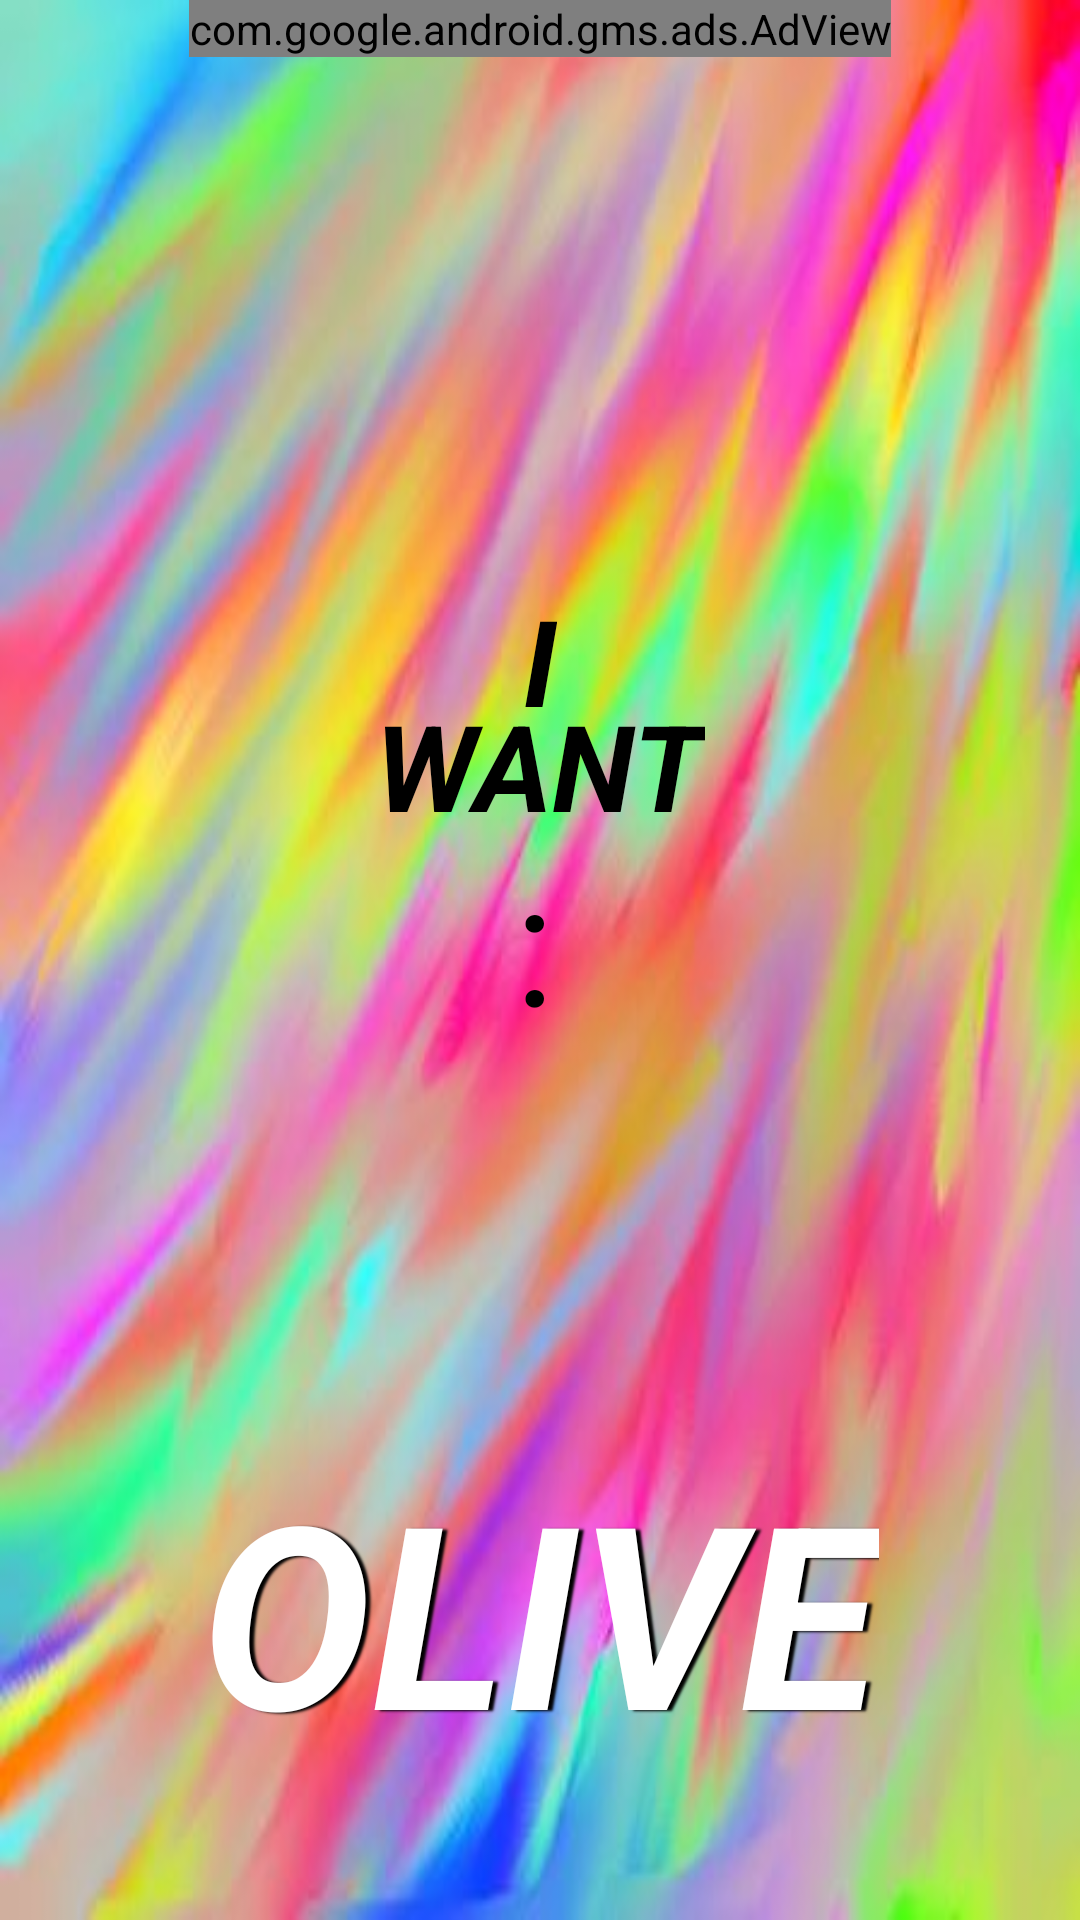

This screen was rendered from an Android layout file. Write that file and the resources it references.
<!-- AndroidManifest.xml: application theme AppTheme -->
<!-- res/layout/wantcolor.xml -->
<?xml version="1.0" encoding="utf-8"?>
<LinearLayout xmlns:android="http://schemas.android.com/apk/res/android"
    xmlns:app="http://schemas.android.com/apk/res-auto"
    android:orientation="vertical"
    android:layout_width="match_parent"
    android:layout_height="match_parent">

    <FrameLayout
        android:id="@+id/wantcolor"
        android:layout_width="match_parent"
        android:layout_height="match_parent"
        android:background="@drawable/color_bg"
        android:orientation="vertical">
        <TextView
            android:id="@+id/iwant"
            android:text="I"
            android:layout_width="wrap_content"
            android:layout_height="wrap_content"
            android:inputType="textMultiLine"
            android:scrollbars="vertical"
            android:textColor="@android:color/black"
            android:textStyle="italic|bold"
            android:layout_gravity="center"
            android:textSize="40dp"
            android:paddingBottom="200dp">
        </TextView>
        <TextView
            android:id="@+id/wantwant"
            android:text="WANT"
            android:layout_width="wrap_content"
            android:layout_height="wrap_content"
            android:inputType="textMultiLine"
            android:scrollbars="vertical"
            android:textColor="@android:color/black"
            android:textStyle="italic|bold"
            android:layout_gravity="center"
            android:textSize="40dp"
            android:paddingBottom="130dp">
        </TextView>
        <TextView
            android:id="@+id/dotwant"
            android:text="."
            android:layout_width="wrap_content"
            android:layout_height="wrap_content"
            android:inputType="textMultiLine"
            android:scrollbars="vertical"
            android:textColor="@android:color/black"
            android:textStyle="italic|bold"
            android:layout_gravity="center"
            android:textSize="40dp"
            android:paddingBottom="50dp">
        </TextView>
        <TextView
            android:id="@+id/dot1want"
            android:text="."
            android:layout_width="wrap_content"
            android:layout_height="wrap_content"
            android:inputType="textMultiLine"
            android:scrollbars="vertical"
            android:textColor="@android:color/black"
            android:textStyle="italic|bold"
            android:layout_gravity="center"
            android:textSize="40dp"
            android:paddingBottom="0dp">
        </TextView>
        <TextView
            android:id="@+id/colorwant"
            android:text="OLIVE"
            android:layout_width="wrap_content"
            android:layout_height="150dp"
            android:shadowColor="#000000"
            android:shadowDx="5"
            android:shadowDy="1.3"
            android:shadowRadius="1.6"
            android:textColor="@android:color/white"
            android:textAlignment="center"
            android:paddingTop="20dp"
            android:background="@drawable/cloud_bg"
            android:textStyle="italic|bold"
            android:layout_gravity="center|bottom"
            android:layout_marginBottom="30dp"
            android:textSize="85dp">
        </TextView>
        <com.google.android.gms.ads.AdView
            android:id="@+id/adView3"
            android:layout_width="wrap_content"
            android:layout_height="wrap_content"
            app:adSize="BANNER"
            app:adUnitId="@string/ad_unit_id"
            android:layout_gravity="center_horizontal|top">
        </com.google.android.gms.ads.AdView>

     </FrameLayout>
</LinearLayout>
<!-- resources referenced by this layout -->
<resources>
  <!-- drawable color_bg: jpg bitmap (drawable, 21221 bytes) -->
  <string name="ad_unit_id">ca-app-pub-3940256099942544/6300978111</string>
  <style name="AppTheme" parent="Theme.AppCompat.Light.DarkActionBar">
          
          <item name="colorPrimary">@color/colorPrimary</item>
          <item name="colorPrimaryDark">@color/colorPrimaryDark</item>
          <item name="colorAccent">@color/colorAccent</item>
          <item name="android:logo">@drawable/toplogo</item>
  
  
          <item name="android:windowBackground">@color/colorPrimaryDark</item>
      </style>
  <color name="colorPrimary">#3F51B5</color>
  <color name="colorPrimaryDark">#000000</color>
  <color name="colorAccent">#FF4081</color>
  <!-- drawable toplogo: png bitmap (drawable, 4806 bytes) -->
</resources>
